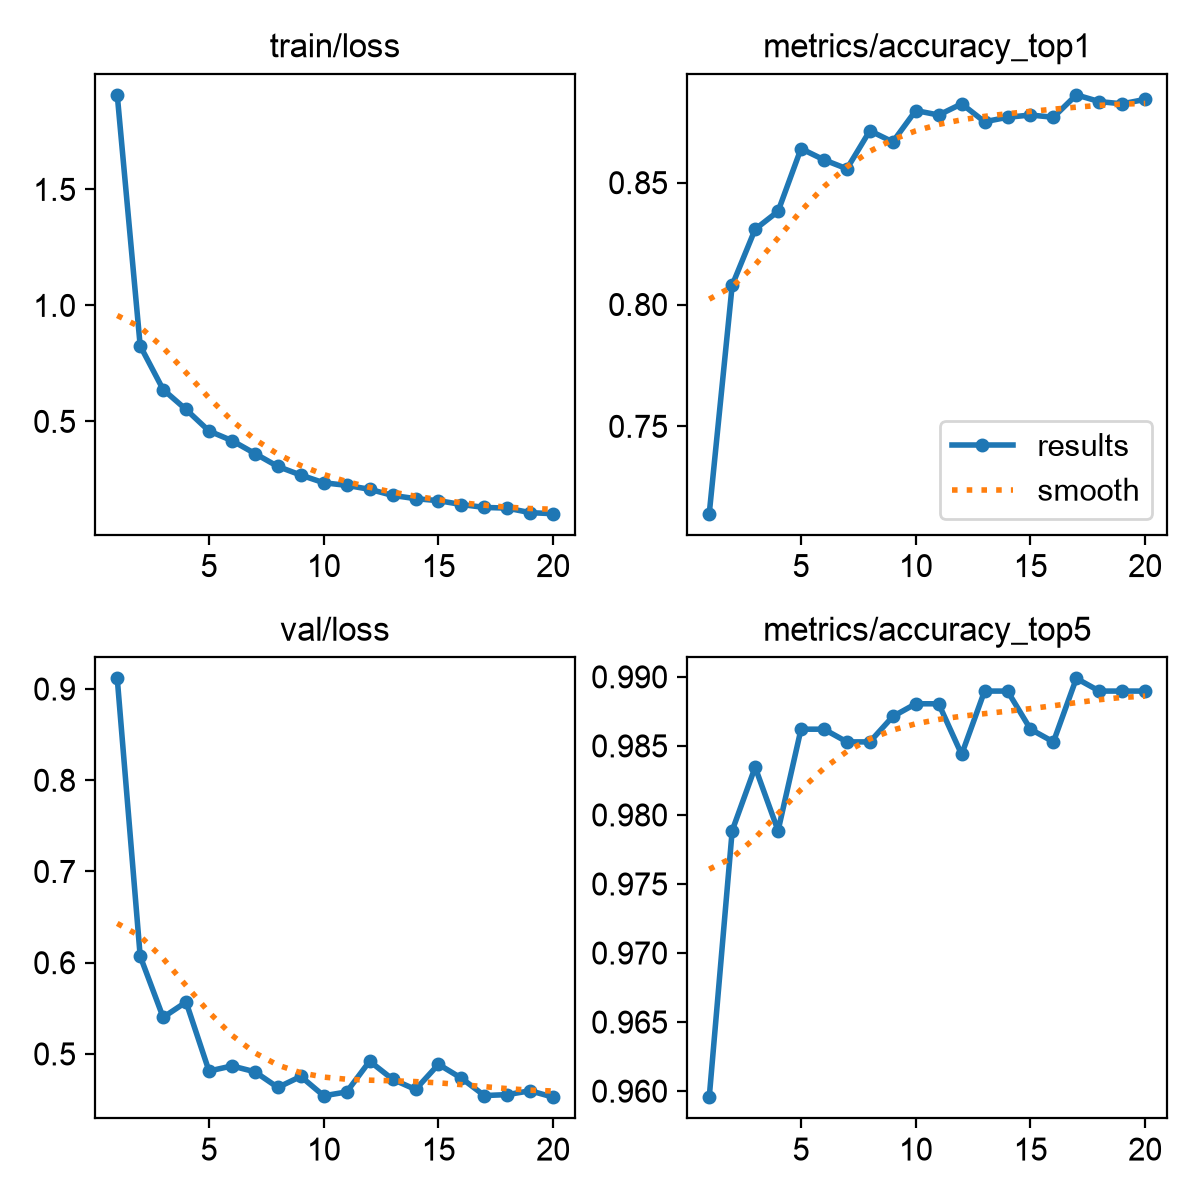

Data behind this chart, as committed beside it:
epoch, time, train/loss, metrics/accuracy_top1, metrics/accuracy_top5, val/loss, lr/pg0, lr/pg1, lr/pg2
1, 389.4, 1.907, 0.7141, 0.9596, 0.9117, 0.0001747, 0.0001747, 0.0001747
2, 755.5, 0.8259, 0.8079, 0.9789, 0.6072, 0.0003327, 0.0003327, 0.0003327
3, 1116, 0.6373, 0.8309, 0.9835, 0.5401, 0.0004733, 0.0004733, 0.0004733
4, 1470, 0.5513, 0.8382, 0.9789, 0.5569, 0.0004479, 0.0004479, 0.0004479
5, 1931, 0.4586, 0.864, 0.9862, 0.4813, 0.0004219, 0.0004219, 0.0004219
6, 2344, 0.4171, 0.8594, 0.9862, 0.4868, 0.0003958, 0.0003958, 0.0003958
7, 2694, 0.3615, 0.8557, 0.9853, 0.4804, 0.0003698, 0.0003698, 0.0003698
8, 3026, 0.3057, 0.8713, 0.9853, 0.4633, 0.0003437, 0.0003437, 0.0003437
9, 3361, 0.2686, 0.8667, 0.9871, 0.4753, 0.0003177, 0.0003177, 0.0003177
10, 3718, 0.2354, 0.8796, 0.988, 0.4541, 0.0002917, 0.0002917, 0.0002917
11, 4045, 0.2243, 0.8778, 0.988, 0.4583, 0.0002656, 0.0002656, 0.0002656
12, 4379, 0.2073, 0.8823, 0.9844, 0.492, 0.0002396, 0.0002396, 0.0002396
13, 4709, 0.181, 0.875, 0.989, 0.4723, 0.0002136, 0.0002136, 0.0002136
14, 5039, 0.1669, 0.8768, 0.989, 0.461, 0.0001875, 0.0001875, 0.0001875
15, 5400, 0.1583, 0.8778, 0.9862, 0.4886, 0.0001615, 0.0001615, 0.0001615
16, 5727, 0.1417, 0.8768, 0.9853, 0.4734, 0.0001354, 0.0001354, 0.0001354
17, 6053, 0.1291, 0.886, 0.9899, 0.4544, 0.0001094, 0.0001094, 0.0001094
18, 6378, 0.1261, 0.8833, 0.989, 0.4554, 8.3371e-05, 8.3371e-05, 8.3371e-05
19, 6704, 0.1066, 0.8823, 0.989, 0.4596, 5.7334e-05, 5.7334e-05, 5.7334e-05
20, 7028, 0.1021, 0.8842, 0.989, 0.4526, 3.1297e-05, 3.1297e-05, 3.1297e-05
